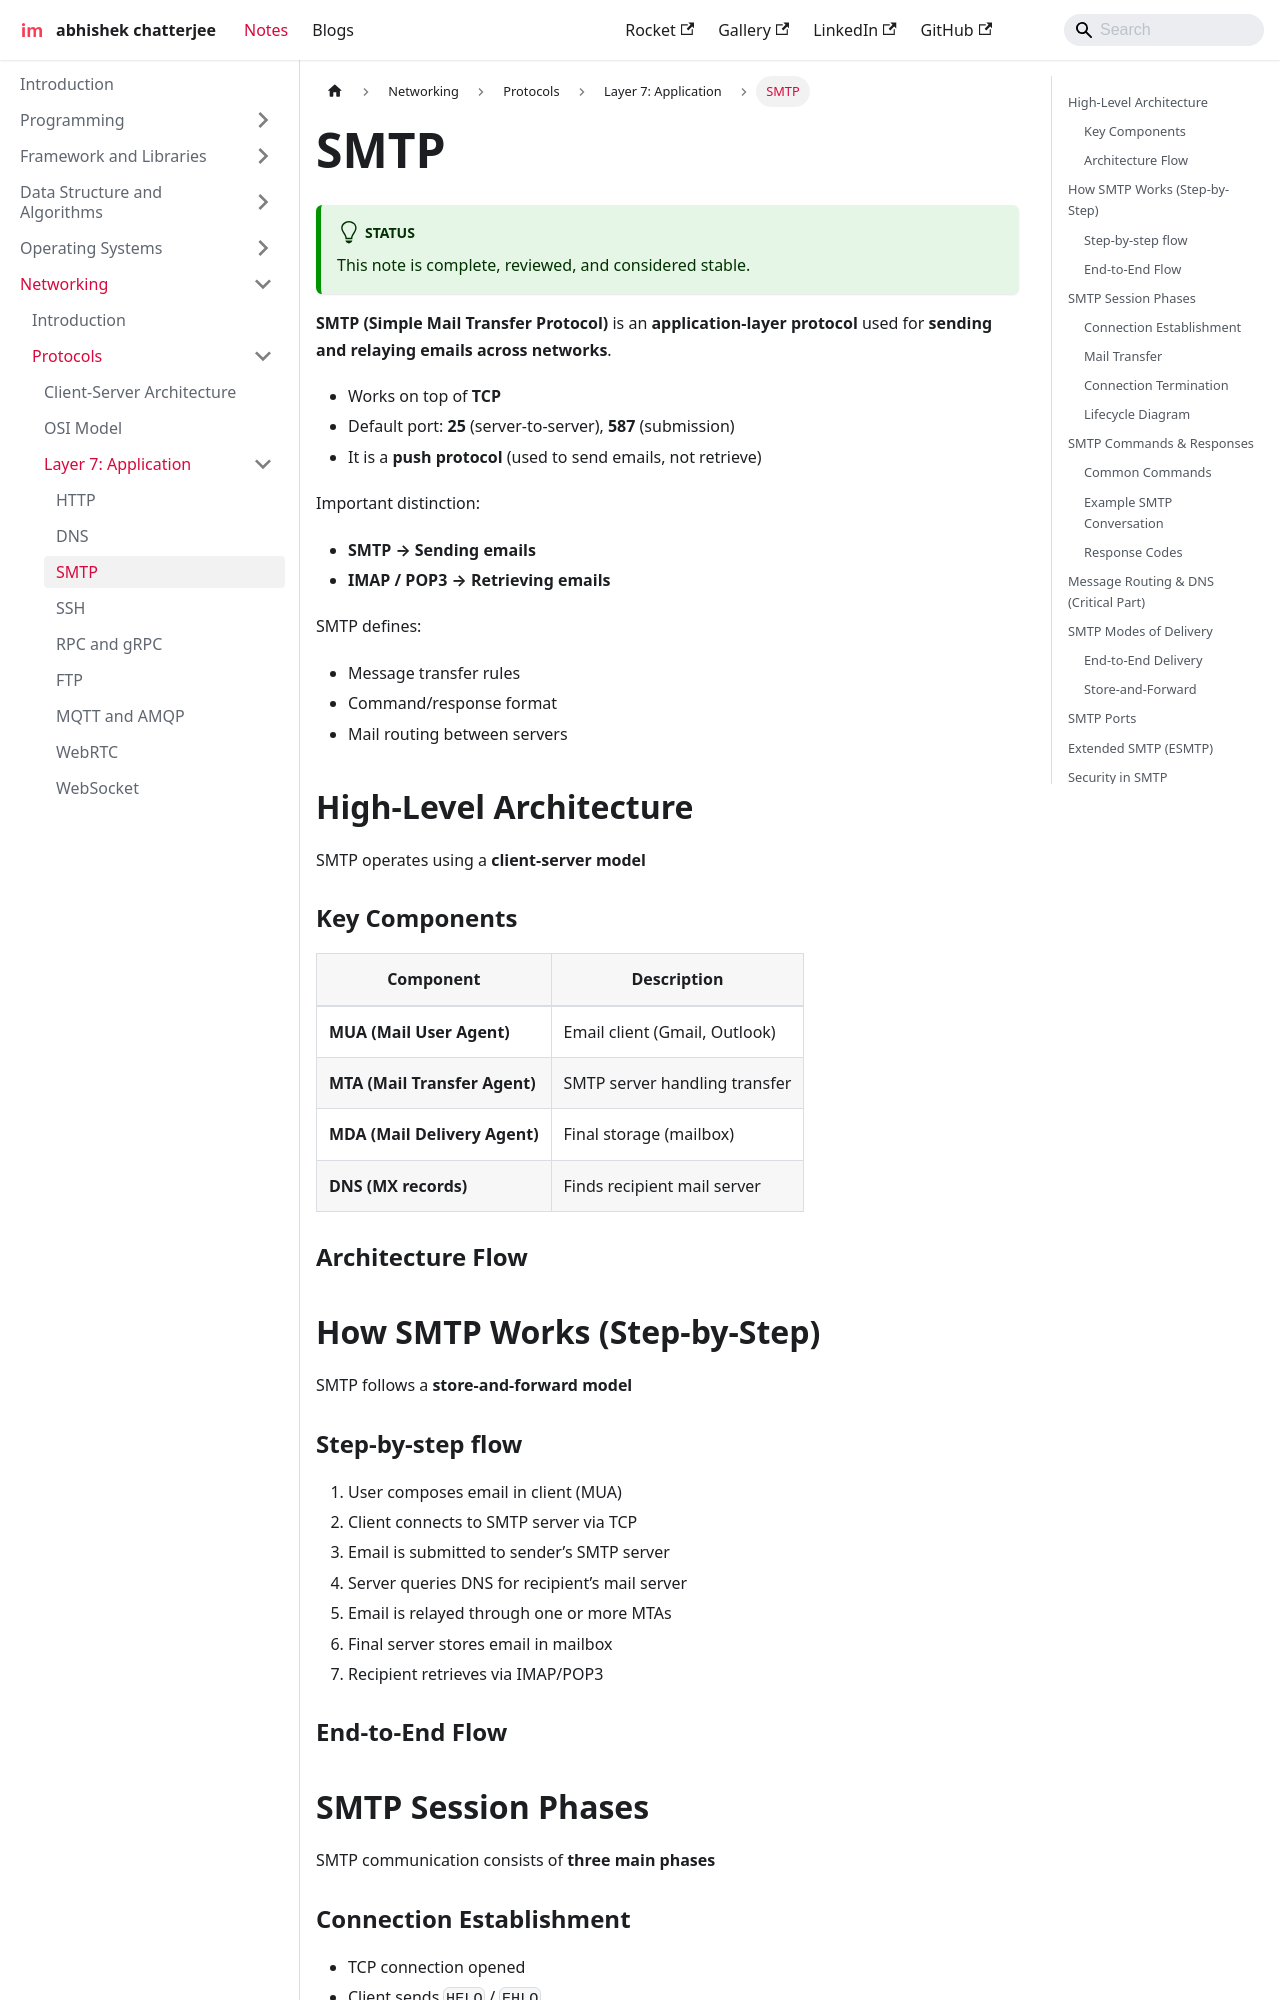

repository: imdeepmind/imdeepmind.github.io · page: docs/networking/protocols/layer-7/smtp/index.html · generator: docusaurus

---
sidebar_position: 3
---

# SMTP

:::tip[Status]

This note is complete, reviewed, and considered stable.

:::

**SMTP (Simple Mail Transfer Protocol)** is an **application-layer protocol** used for **sending and relaying emails across networks**.

* Works on top of **TCP**
* Default port: **25** (server-to-server), **587** (submission)
* It is a **push protocol** (used to send emails, not retrieve)

Important distinction:

* **SMTP → Sending emails**
* **IMAP / POP3 → Retrieving emails**

SMTP defines:

* Message transfer rules
* Command/response format
* Mail routing between servers

## High-Level Architecture

SMTP operates using a **client-server model**

### Key Components

| Component                     | Description                   |
| ----------------------------- | ----------------------------- |
| **MUA (Mail User Agent)**     | Email client (Gmail, Outlook) |
| **MTA (Mail Transfer Agent)** | SMTP server handling transfer |
| **MDA (Mail Delivery Agent)** | Final storage (mailbox)       |
| **DNS (MX records)**          | Finds recipient mail server   |

### Architecture Flow

<div style={{textAlign: 'center'}}>

```mermaid
flowchart LR
    A[User - MUA] --> B[SMTP Client]
    B --> C["Sender SMTP Server (MTA)"]
    C --> D["DNS Lookup (MX Record)"]
    D --> E["Recipient SMTP Server (MTA)"]
    E --> F["Mailbox (MDA)"]
    F --> G["Recipient MUA via IMAP/POP3"]
```

</div>

## How SMTP Works (Step-by-Step)

SMTP follows a **store-and-forward model**
